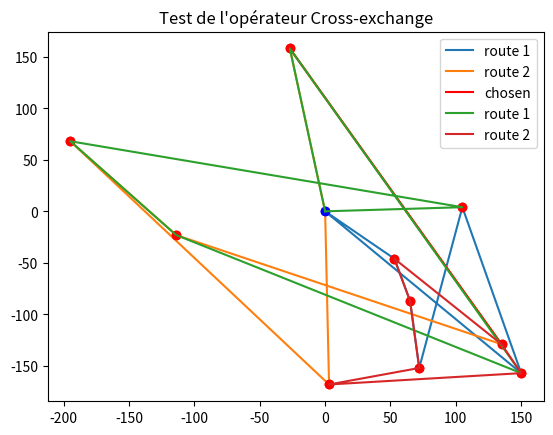

Python code for this plot:
import numpy as np
import scipy as sp
import matplotlib.pyplot as py
import random as rd
import math as m

global ylim
global xlim
global nb_cust
global kNN
global clim
global Capacity

ylim = 200
xlim = 200
clim = 20
nb_cust = 10
kNN = 5
Capacity = 75

#Note : instances and voisins will be define globally in a future version

# Creation of a test instance
inst_test = [(0, 0), (3, -168), (150, -157), (-195, 68), (105, 4),
             (-114, -23), (72, -152), (135, -129), (65, -87), (-27, 158), (53, -46)]
demand = [0, 5, 10, 15, 5, 10, 5, 15, 20, 1, 4]
r1_test = [[0, 2, 4, 6, 8, 10], 44]
r2_test = [[0, 1, 3, 5, 7, 9], 46]
edge_1 = (4, 6)
edge_2 = (3, 5)
edge_3 = (7, 9)

# Creation of a random instance


def create_instance(n):
    inst = [(0, 0)]
    route1 = [0]
    route2 = [0]
    demand = []
    for i in range(n):
        x = rd.randint(-xlim, xlim)
        y = rd.randint(-ylim, ylim)
        c = rd.randint(0, clim)
        inst.append((x, y))
        demand.append(c)
        if i % 2 == 0:
            route1.append(i)
        else:
            route2.append(i)
    return inst, route1, route2, demand

# Print the routes


def print_instance(inst):
    dep = inst[0]
    cust = inst[1:]
    py.plot(dep[0], dep[1], color='blue', marker='o')
    for i in cust:
        py.plot(i[0], i[1], color='red', marker='o')


def print_route(route, inst, c):
    x = []
    y = []
    for i in range(len(route)):
        x.append(inst[route[i]][0])
        y.append(inst[route[i]][1])
    x.append(inst[route[0]][0])
    y.append(inst[route[0]][1])
    py.plot(x, y, label="route " + str(c))


def print_routes(routes, inst):
    c = 1
    for i in routes:
        print_route(i[0], inst, c)
        c += 1


def print_current_sol(routes, inst):
    print_instance(inst)
    print_routes(routes, inst)


# Compute the cost of a solution
def distance(p1, p2):
    return m.sqrt((p2[0]-p1[0])**2 + (p2[1]-p1[1])**2)


def cost_sol(routes, inst):
    c = 0
    for r in routes:
        for i in range(len(r[0])-1):
            a = inst[r[0][i]]
            b = inst[r[0][i+1]]
            c += distance(a, b)
        c += distance(inst[r[0][len(r[0])-1]], inst[r[0][0]])
    return c

# Compute the kNN for each node


def voisins(k, inst):
    neighbours = []
    n = len(inst)
    for i in range(n):
        neighbours_i = []
        couples = []
        for j in range(n):
            if i != j:
                couples.append([distance(inst[i], inst[j]), j])
        couples.sort()
        for l in couples:
            neighbours_i.append(l[1])
        neighbours.append(neighbours_i[:k])
    return neighbours

# Find the route, which contains customer i


def find_route(i, routes):
    for k in range(len(routes)):
        if i in routes[k][0]:
            return routes[k]

# Return the nearest route of the edge given


def another_route(edge, voisins, routes, demand):
    (a, b) = edge
    r1 = find_route(a, routes)
    for i in voisins[a]:
        r2 = find_route(i, routes)
        if r2 != r1 and i != 0 and r1[1]-demand[b]+demand[i] <= Capacity and r2[1]-demand[i]+demand[b] <= Capacity:     #we verify that the future deman on the route won't exceed his capacity
            return ((r1, r2), i)
    return ((r1, r1), -1)       #error case, we haven't found a second route, so no modifications

# Apply the cross-exchange operator


def cross_exchange(edge, voisins, routes, inst, demand):
    (a, b) = edge
    
    (r1, r2), v = another_route(edge, voisins, routes, demand)  # compute the two routes considered, and the NN of the point we remove (a). v is a point 
    if v < 0:
        return (routes)

    c_init = cost_sol(routes, inst)     # for a future comparison
    print(c_init)
    i_v = r2[0].index(v)    
    i_a = r1[0].index(a)
    print(i_a,i_v)
    print(r1[0][i_a], r2[0][i_v])
    r1[0][i_a], r2[0][i_v-1] = r2[0][i_v], a

    r1[1] = r1[1] - demand[a] + demand[v]   #update the demands on each road
    r2[1] = r2[1] - demand[v] + demand[a]

    current_cand = [[r1[0].copy(), r1[1]].copy(), [r2[0].copy(), r2[1]].copy()]     #copy of the current solution 

    for i in range(len(r2[0])-1):
        if i != i_v-1:
            for j in range(len(r1[0])-1):
                if j != i_a-1:
                    p1 = current_cand[0][0][j+1]
                    p2 = current_cand[1][0][i+1]
                    current_cand[0][1] = current_cand[0][1] - \
                        demand[p1] + demand[p2]
                    current_cand[1][1] = current_cand[1][1] - \
                        demand[p2] + demand[p1]

                    current_cand[0][0][j+1], current_cand[1][0][i + 1] = p2, p1

                    
                    if cost_sol(current_cand, inst) < c_init and current_cand[0][1] <= Capacity and current_cand[1][1] <= Capacity:
                        print(cost_sol(current_cand, inst))
                        return current_cand

                current_cand = [[r1[0].copy(), r1[1]].copy(), [r2[0].copy(), r2[1]].copy()]
    return routes


# tests pour l'opérateur
routes = [r1_test, r2_test]


print_current_sol(routes, inst_test)
py.plot([inst_test[edge_3[0]][0], inst_test[edge_3[1]][0]], [
        inst_test[edge_3[0]][1], inst_test[edge_3[1]][1]], color='red', label='chosen')
py.title("Test de l'opérateur Cross-exchange")
py.legend()
py.show()
v = voisins(kNN, inst_test)


new_routes = cross_exchange(edge_3, v, routes, inst_test, demand)
print(new_routes)
print_current_sol(new_routes, inst_test)
py.title("Test de l'opérateur Cross-exchange")
py.legend()
py.show()
